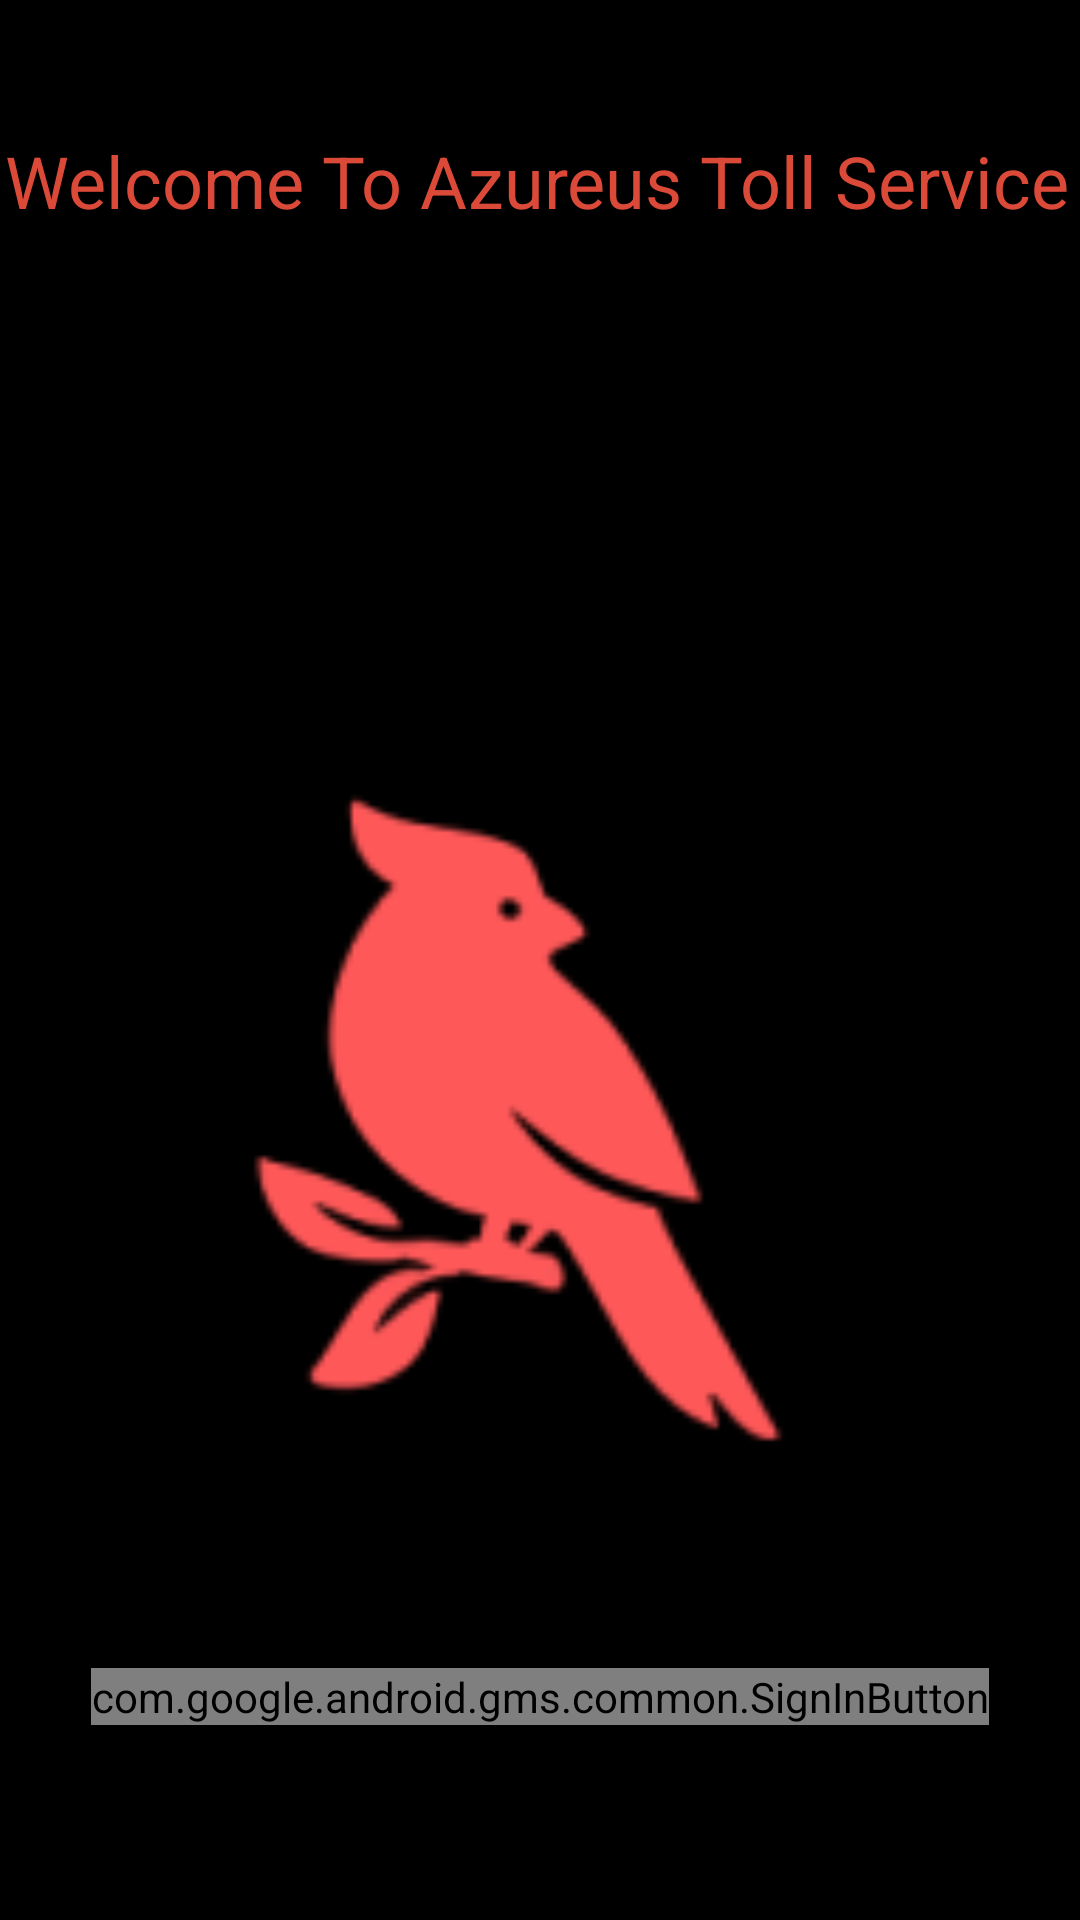

Reconstruct the res/layout file that produces this screen, plus the resources it refers to.
<!-- AndroidManifest.xml: application theme AppTheme -->
<!-- res/layout/activity_main.xml -->
<?xml version="1.0" encoding="utf-8"?>
<androidx.constraintlayout.widget.ConstraintLayout xmlns:android="http://schemas.android.com/apk/res/android"
    xmlns:app="http://schemas.android.com/apk/res-auto"
    xmlns:tools="http://schemas.android.com/tools"
    android:layout_width="match_parent"
    android:layout_height="match_parent"
    android:background="@color/design_default_color_on_secondary"
    tools:context=".MainActivity">

    <TextView
        android:id="@+id/textView3"
        android:layout_width="376dp"
        android:layout_height="52dp"
        android:layout_marginTop="44dp"
        android:text="Welcome To Azureus Toll Service"
        android:textAlignment="center"
        android:textColor="#db4a39"
        android:textSize="24sp"
        app:layout_constraintEnd_toEndOf="parent"
        app:layout_constraintHorizontal_bias="0.594"
        app:layout_constraintStart_toStartOf="parent"
        app:layout_constraintTop_toTopOf="parent" />

    
    
    
    
    
    
    
    
    
    

    <ImageView
        android:id="@+id/imageView3"
        android:layout_width="235dp"
        android:layout_height="284dp"
        android:layout_marginTop="112dp"
        app:layout_constraintEnd_toEndOf="parent"
        app:layout_constraintStart_toStartOf="parent"
        app:layout_constraintTop_toBottomOf="@+id/textView3"
        app:srcCompat="@drawable/bird" />

    <com.google.android.gms.common.SignInButton
        android:id="@+id/sign_in_button"
        android:layout_width="wrap_content"
        android:layout_height="wrap_content"
        android:layout_marginTop="64dp"
        android:background="#db4a39"
        app:layout_constraintEnd_toEndOf="parent"
        app:layout_constraintStart_toStartOf="parent"
        app:layout_constraintTop_toBottomOf="@+id/imageView3">

    </com.google.android.gms.common.SignInButton>

    <ImageView
        android:id="@+id/imageView4"
        android:layout_width="56dp"
        android:layout_height="101dp"
        app:layout_constraintBottom_toBottomOf="parent"
        app:layout_constraintEnd_toEndOf="parent"
        app:srcCompat="@drawable/ethereum" />

</androidx.constraintlayout.widget.ConstraintLayout>
<!-- resources referenced by this layout -->
<resources>
  <!-- drawable bird: png bitmap (drawable, 6702 bytes) -->
  <!-- drawable googlebutton: png bitmap (drawable, 5025 bytes) -->
  <style name="AppTheme" parent="Theme.AppCompat.Light.DarkActionBar">
          
          <item name="colorPrimary">@color/appColor</item>
          <item name="colorPrimaryDark">@color/black</item>
          <item name="colorAccent">@color/colorAccent</item>
      </style>
  <color name="appColor">#db4a39</color>
  <color name="black">#000000</color>
  <color name="colorAccent">#03DAC5</color>
</resources>
